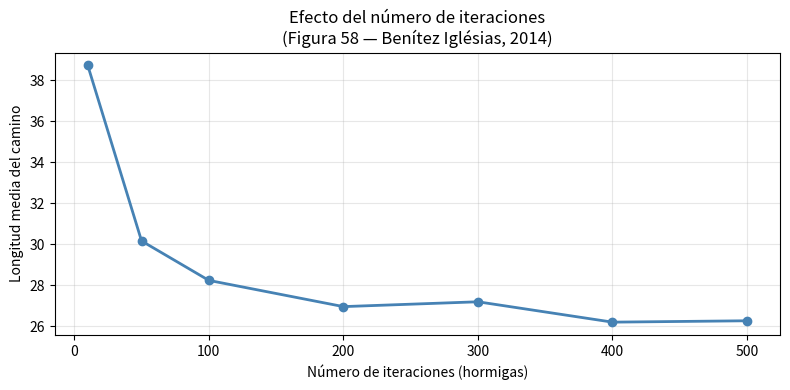
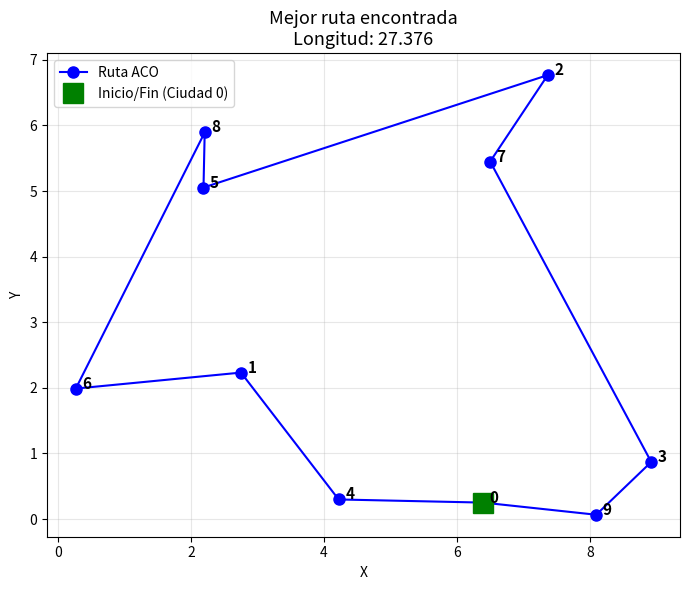

Generate these figures, in order, with matplotlib:
import random
import sys
import math

def matrizDistancias(nCiud, distanciaMaxima):
    matriz = [[0 for i in range(nCiud)] for j in range(nCiud)]

    for i in range(nCiud):
        for j in range(i):
            matriz[i][j] = distanciaMaxima * random.random()
            matriz[j][i] = matriz[i][j]

    return matriz

def eligeCiudad(dists, ferom, visitadas):

    listaPesos  = []
    disponibles = []
    actual = visitadas[-1]

    alfa = 1.0
    beta = 0.5

    for i in range(len(dists)):
        if i not in visitadas:
            fer  = math.pow((1.0 + ferom[actual][i]), alfa)
            peso = math.pow(1.0 / dists[actual][i], beta) * fer
            disponibles.append(i)
            listaPesos.append(peso)

    valor      = random.random() * sum(listaPesos)
    acumulado  = 0.0
    i          = -1
    while valor > acumulado:
        i         += 1
        acumulado += listaPesos[i]

    return disponibles[i]

def eligeCamino(distancias, feromonas):
    # La ciudad inicial siempre es la 0
    camino     = [0]
    longCamino = 0

    while len(camino) < len(distancias):
        ciudad      = eligeCiudad(distancias, feromonas, camino)
        longCamino += distancias[camino[-1]][ciudad]
        camino.append(ciudad)

    longCamino += distancias[camino[-1]][0]
    camino.append(0)

    return (camino, longCamino)

def rastroFeromonas(feromonas, camino, dosis):
    for i in range(len(camino) - 1):
        feromonas[camino[i]][camino[i + 1]] += dosis

def evaporaFeromonas(feromonas):
    for lista in feromonas:
        for i in range(len(lista)):
            lista[i] *= 0.9


def hormigas(distancias, iteraciones, distMedia):
    # Primero se crea una matriz de feromonas vacía
    n          = len(distancias)
    feromonas  = [[0 for i in range(n)] for j in range(n)]

    mejorCamino     = []
    longMejorCamino = sys.maxsize

    for iter in range(iteraciones):
        (camino, longCamino) = eligeCamino(distancias, feromonas)

        if longCamino <= longMejorCamino:
            mejorCamino     = camino
            longMejorCamino = longCamino

        rastroFeromonas(feromonas, camino, distMedia / longCamino)

        evaporaFeromonas(feromonas)
    return (mejorCamino, longMejorCamino)

random.seed(42) 

numCiudades   = 10
distanciaMaxima = 10
ciudades      = matrizDistancias(numCiudades, distanciaMaxima)

iteraciones  = 1000
distMedia    = numCiudades * distanciaMaxima / 2
(camino, longCamino) = hormigas(ciudades, iteraciones, distMedia)

print("Camino:", camino)
print("Longitud del camino:", round(longCamino, 4))

import matplotlib.pyplot as plt

random.seed(0)

numCiudades    = 10
distanciaMaxima = 10
ciudades       = matrizDistancias(numCiudades, distanciaMaxima)
distMedia      = numCiudades * distanciaMaxima / 2

puntos_iter    = [10, 50, 100, 200, 300, 400, 500]
longitudes     = []

for iters in puntos_iter:
    resultados = []
    for _ in range(5):   # 5 repeticiones para promediar
        _, long = hormigas(ciudades, iters, distMedia)
        resultados.append(long)
    longitudes.append(sum(resultados) / len(resultados))

plt.figure(figsize=(8, 4))
plt.plot(puntos_iter, longitudes, marker='o', color='steelblue', linewidth=2)
plt.xlabel('Número de iteraciones (hormigas)')
plt.ylabel('Longitud media del camino')
plt.title('Efecto del número de iteraciones\n(Figura 58 — Benítez Iglésias, 2014)')
plt.grid(True, alpha=0.3)
plt.tight_layout()
plt.show()
print("La longitud media baja rápidamente y se estabiliza, como describe el libro.")

import matplotlib.pyplot as plt
import random

random.seed(42)

n_ciudades = 10
coordenadas = [(random.uniform(0, 10), random.uniform(0, 10)) for _ in range(n_ciudades)]

# Calcular distancias reales entre coordenadas
def dist_euclidiana(c1, c2):
    return math.sqrt((c1[0]-c2[0])**2 + (c1[1]-c2[1])**2)

dist_matrix = [[dist_euclidiana(coordenadas[i], coordenadas[j])
                if i != j else 0.01   # evitar división por cero
                for j in range(n_ciudades)]
               for i in range(n_ciudades)]

distMedia = n_ciudades * 5 / 2
camino, longCamino = hormigas(dist_matrix, 500, distMedia)

fig, ax = plt.subplots(figsize=(7, 6))
xs = [coordenadas[c][0] for c in camino]
ys = [coordenadas[c][1] for c in camino]

ax.plot(xs, ys, 'b-o', linewidth=1.5, markersize=8, label='Ruta ACO')
ax.plot(xs[0], ys[0], 'gs', markersize=14, label='Inicio/Fin (Ciudad 0)')

for i, (x, y) in enumerate(coordenadas):
    ax.annotate(f'  {i}', (x, y), fontsize=11, fontweight='bold')

ax.set_title(f'Mejor ruta encontrada\nLongitud: {longCamino:.3f}', fontsize=13)
ax.set_xlabel('X'); ax.set_ylabel('Y')
ax.legend(); ax.grid(True, alpha=0.3)
plt.tight_layout()
plt.show()

print(f"Orden de visita: {' → '.join(str(c) for c in camino)}")
print(f"Longitud total: {longCamino:.4f}")
